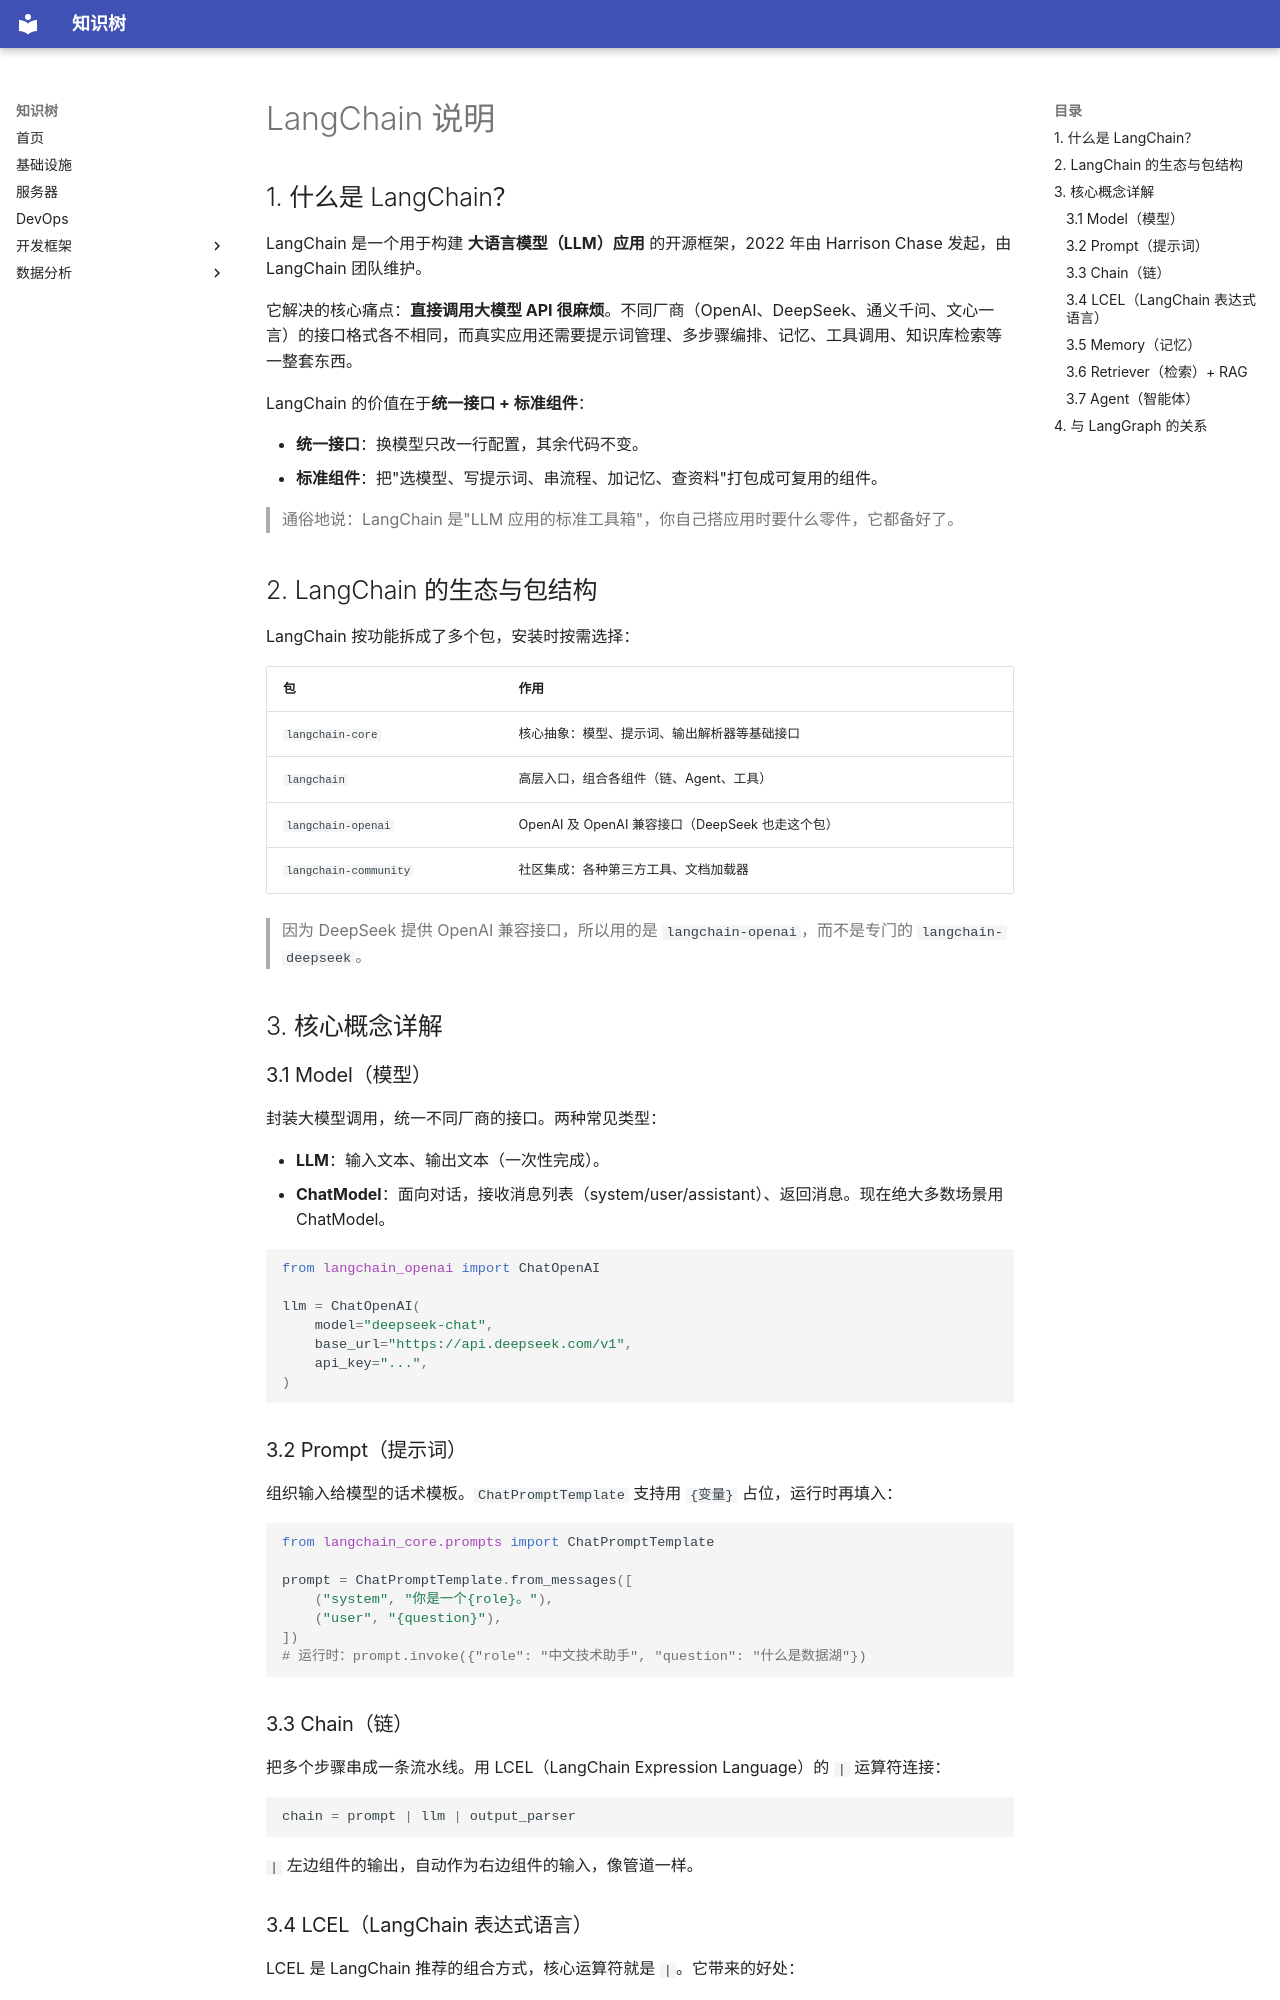

repository: Qinthe/knowledge_base · page: frameworks/agent/langchain/index.html · generator: mkdocs

# LangChain 说明

## 1. 什么是 LangChain？

LangChain 是一个用于构建 **大语言模型（LLM）应用** 的开源框架，2022 年由 Harrison Chase 发起，由 LangChain 团队维护。

它解决的核心痛点：**直接调用大模型 API 很麻烦**。不同厂商（OpenAI、DeepSeek、通义千问、文心一言）的接口格式各不相同，而真实应用还需要提示词管理、多步骤编排、记忆、工具调用、知识库检索等一整套东西。

LangChain 的价值在于**统一接口 + 标准组件**：

- **统一接口**：换模型只改一行配置，其余代码不变。
- **标准组件**：把"选模型、写提示词、串流程、加记忆、查资料"打包成可复用的组件。

> 通俗地说：LangChain 是"LLM 应用的标准工具箱"，你自己搭应用时要什么零件，它都备好了。

## 2. LangChain 的生态与包结构

LangChain 按功能拆成了多个包，安装时按需选择：

| 包 | 作用 |
| :--- | :--- |
| `langchain-core` | 核心抽象：模型、提示词、输出解析器等基础接口 |
| `langchain` | 高层入口，组合各组件（链、Agent、工具） |
| `langchain-openai` | OpenAI 及 OpenAI 兼容接口（DeepSeek 也走这个包） |
| `langchain-community` | 社区集成：各种第三方工具、文档加载器 |

> 因为 DeepSeek 提供 OpenAI 兼容接口，所以用的是 `langchain-openai`，而不是专门的 `langchain-deepseek`。

## 3. 核心概念详解

### 3.1 Model（模型）

封装大模型调用，统一不同厂商的接口。两种常见类型：

- **LLM**：输入文本、输出文本（一次性完成）。
- **ChatModel**：面向对话，接收消息列表（system/user/assistant）、返回消息。现在绝大多数场景用 ChatModel。

```python
from langchain_openai import ChatOpenAI

llm = ChatOpenAI(
    model="deepseek-chat",
    base_url="https://api.deepseek.com/v1",
    api_key="...",
)
```

### 3.2 Prompt（提示词）

组织输入给模型的话术模板。`ChatPromptTemplate` 支持用 `{变量}` 占位，运行时再填入：

```python
from langchain_core.prompts import ChatPromptTemplate

prompt = ChatPromptTemplate.from_messages([
    ("system", "你是一个{role}。"),
    ("user", "{question}"),
])
# 运行时：prompt.invoke({"role": "中文技术助手", "question": "什么是数据湖"})
```

### 3.3 Chain（链）

把多个步骤串成一条流水线。用 LCEL（LangChain Expression Language）的 `|` 运算符连接：

```python
chain = prompt | llm | output_parser
```

`|` 左边组件的输出，自动作为右边组件的输入，像管道一样。
